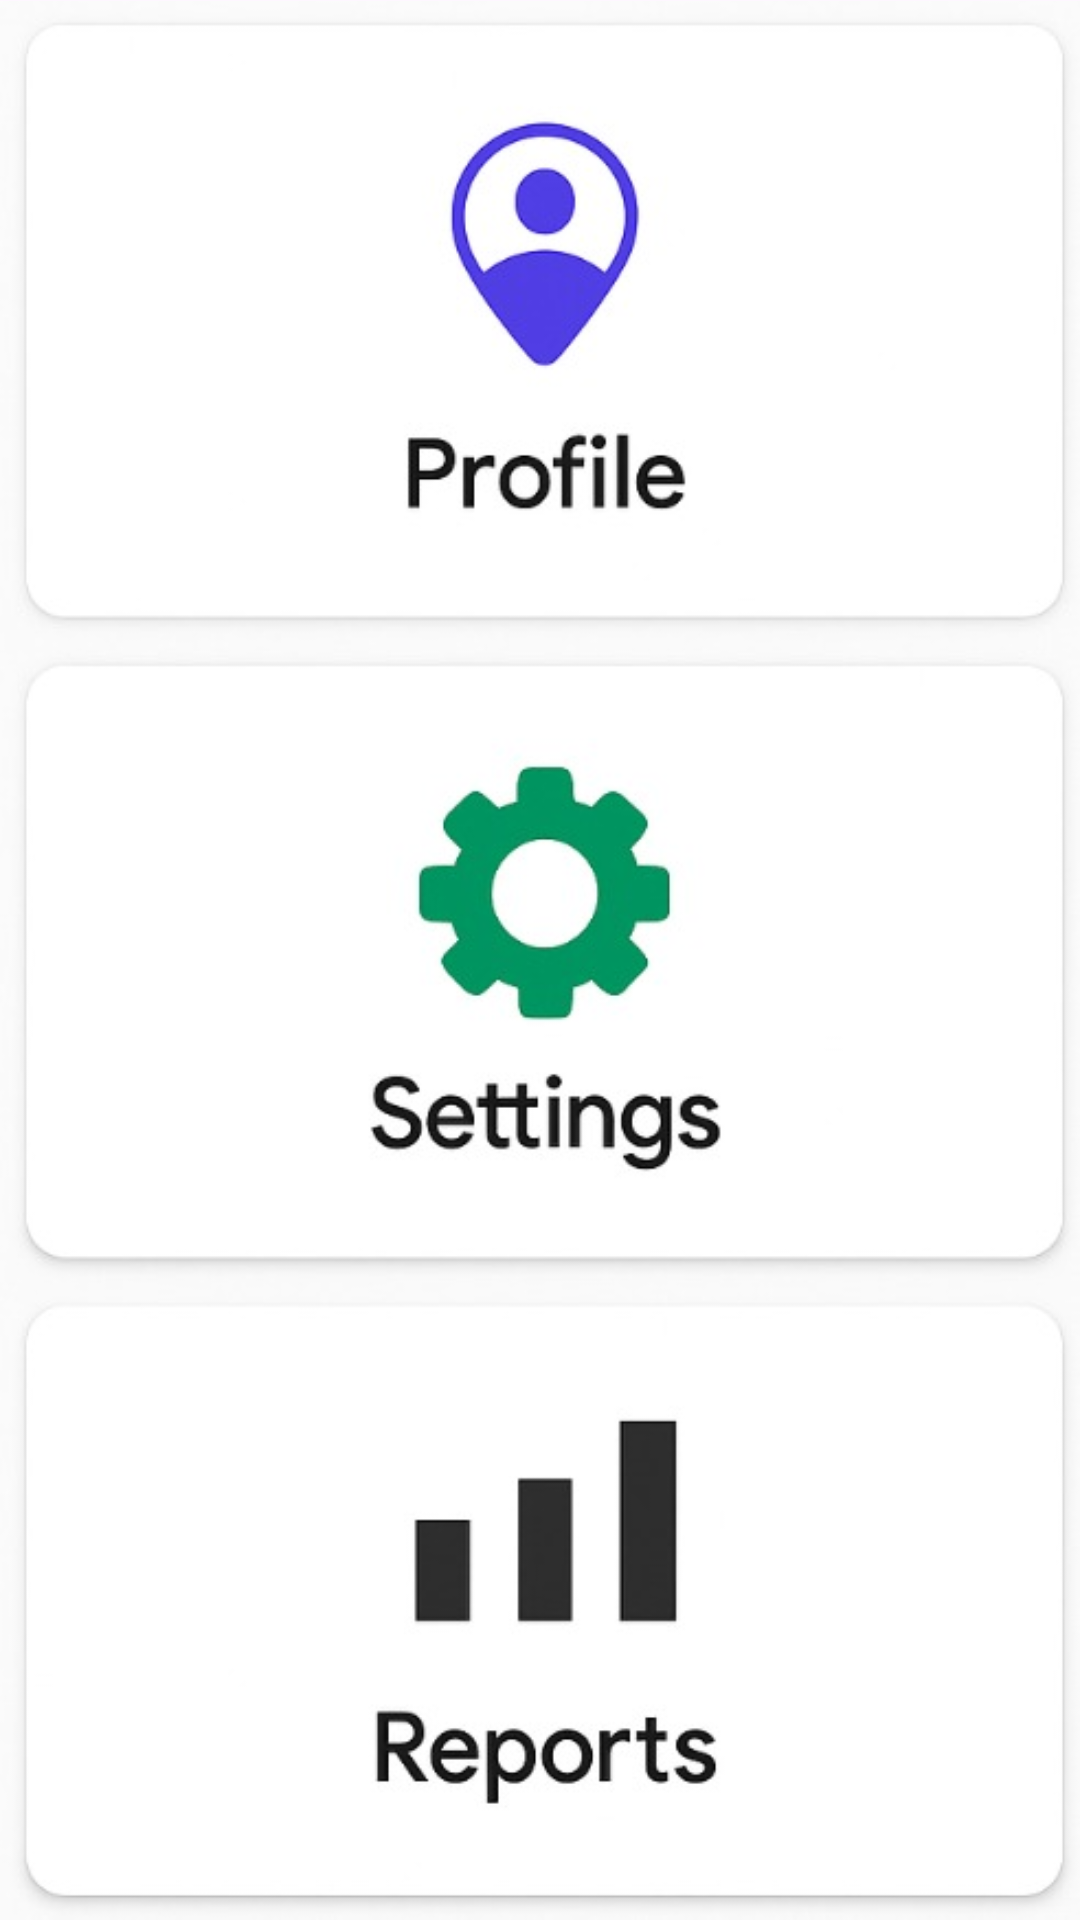

The Android layout XML behind this screen, and the referenced resources:
<!-- AndroidManifest.xml: application theme Theme.MyNavMenuApplication -->
<!-- res/layout/fragment_home.xml -->
<?xml version="1.0" encoding="utf-8"?>
<FrameLayout xmlns:android="http://schemas.android.com/apk/res/android"
    android:layout_width="match_parent"
    android:layout_height="match_parent"
    android:layout_gravity="center">

   

<ImageView
    android:id="@+id/homeImage"
    android:layout_width="match_parent"
    android:layout_height="match_parent"
    android:scaleType="centerInside"
    android:src="@drawable/dashboard" />
</FrameLayout>
<!-- resources referenced by this layout -->
<resources>
  <!-- drawable dashboard: jpg bitmap (drawable, 31374 bytes) -->
  <style name="Theme.MyNavMenuApplication" parent="Base.Theme.MyNavMenuApplication" />
  <style name="Base.Theme.MyNavMenuApplication" parent="Theme.Material3.DayNight.NoActionBar">
          
          
      </style>
</resources>
